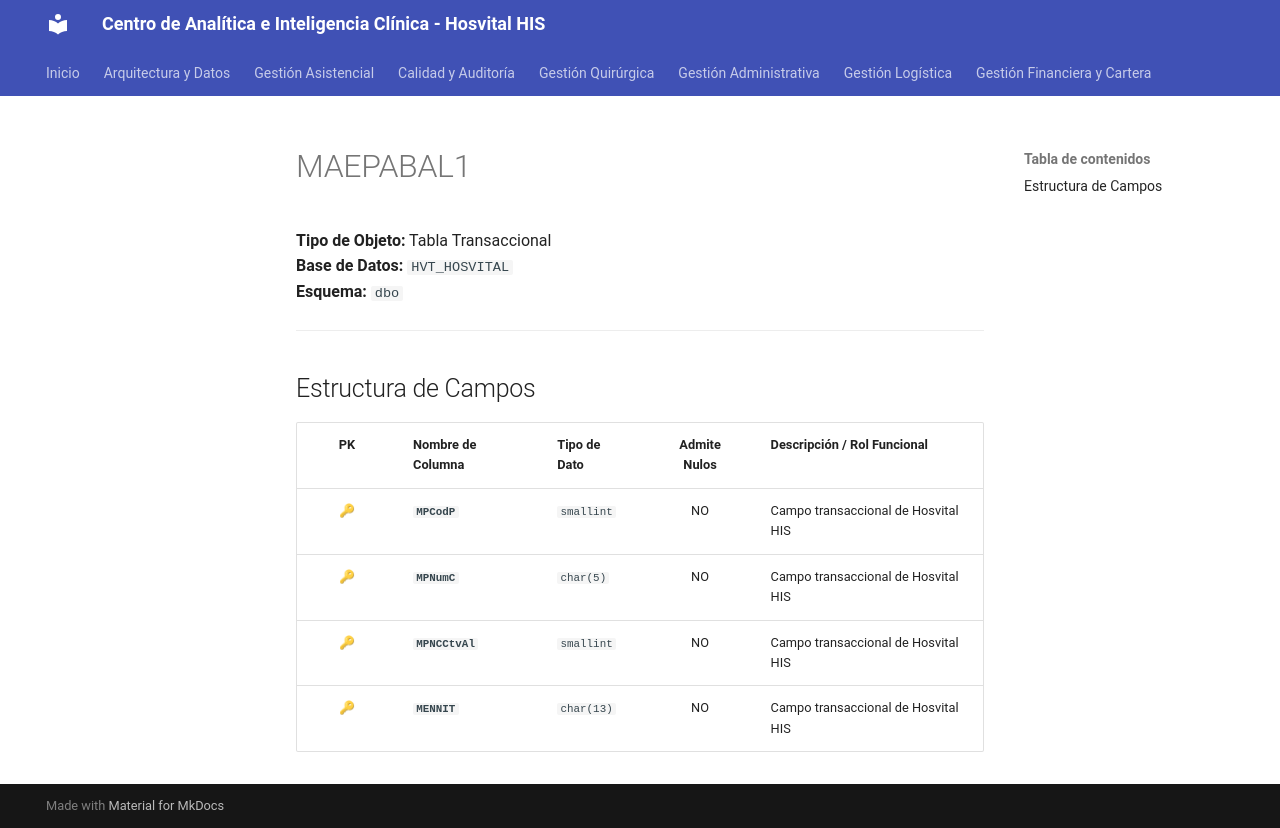

repository: SoporteSaludtech/superset-docs · page: diccionario-general/MAEPABAL1/index.html · generator: mkdocs

# MAEPABAL1

**Tipo de Objeto:** Tabla Transaccional  
**Base de Datos:** `HVT_HOSVITAL`  
**Esquema:** `dbo`

---

## Estructura de Campos

| PK | Nombre de Columna | Tipo de Dato | Admite Nulos | Descripción / Rol Funcional |
| :-: | :--- | :--- | :-: | :--- |
| 🔑 | **`MPCodP`** | `smallint` | NO | Campo transaccional de Hosvital HIS |
| 🔑 | **`MPNumC`** | `char(5)` | NO | Campo transaccional de Hosvital HIS |
| 🔑 | **`MPNCCtvAl`** | `smallint` | NO | Campo transaccional de Hosvital HIS |
| 🔑 | **`MENNIT`** | `char(13)` | NO | Campo transaccional de Hosvital HIS |
